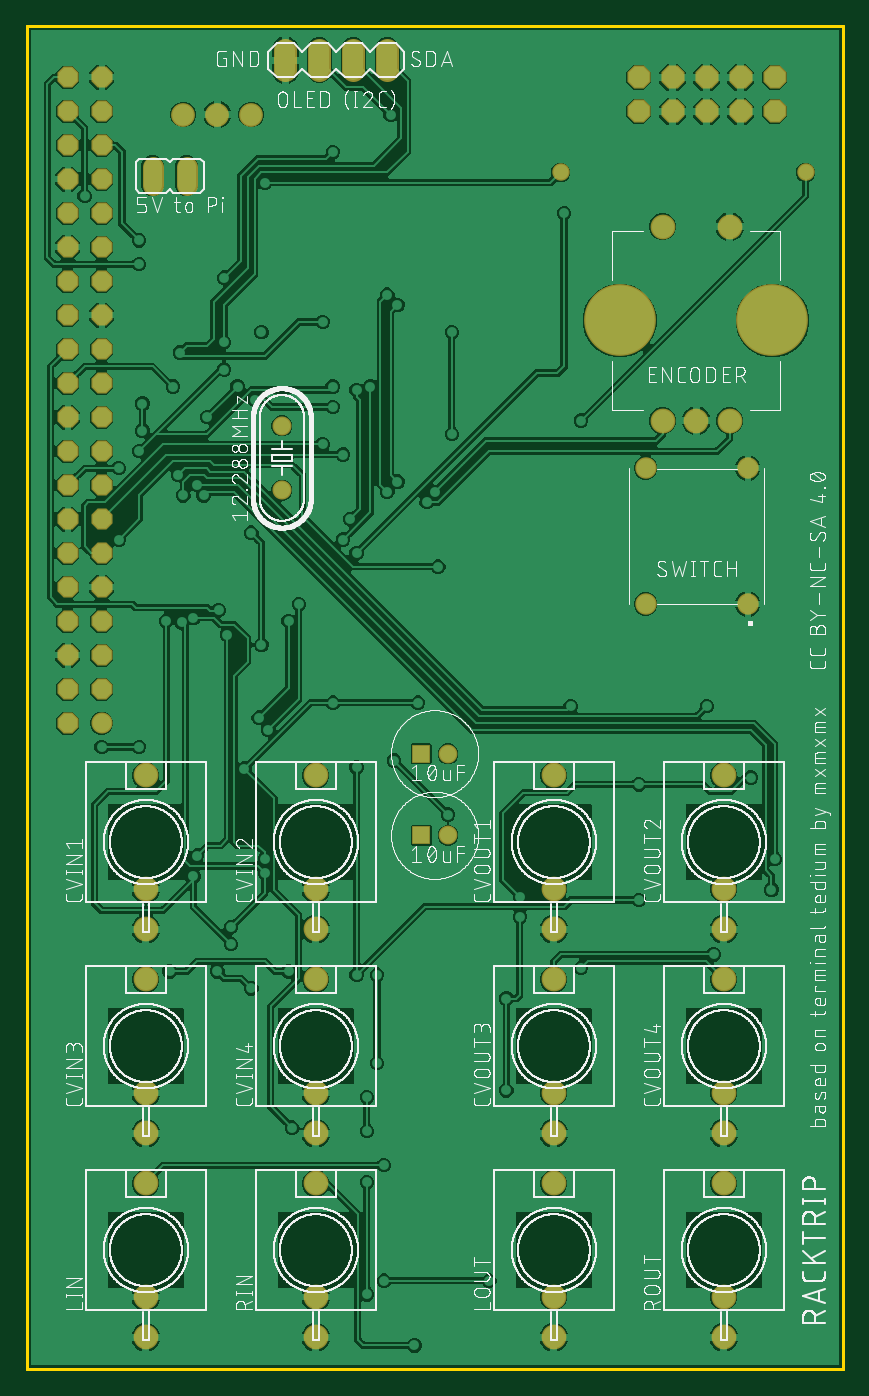
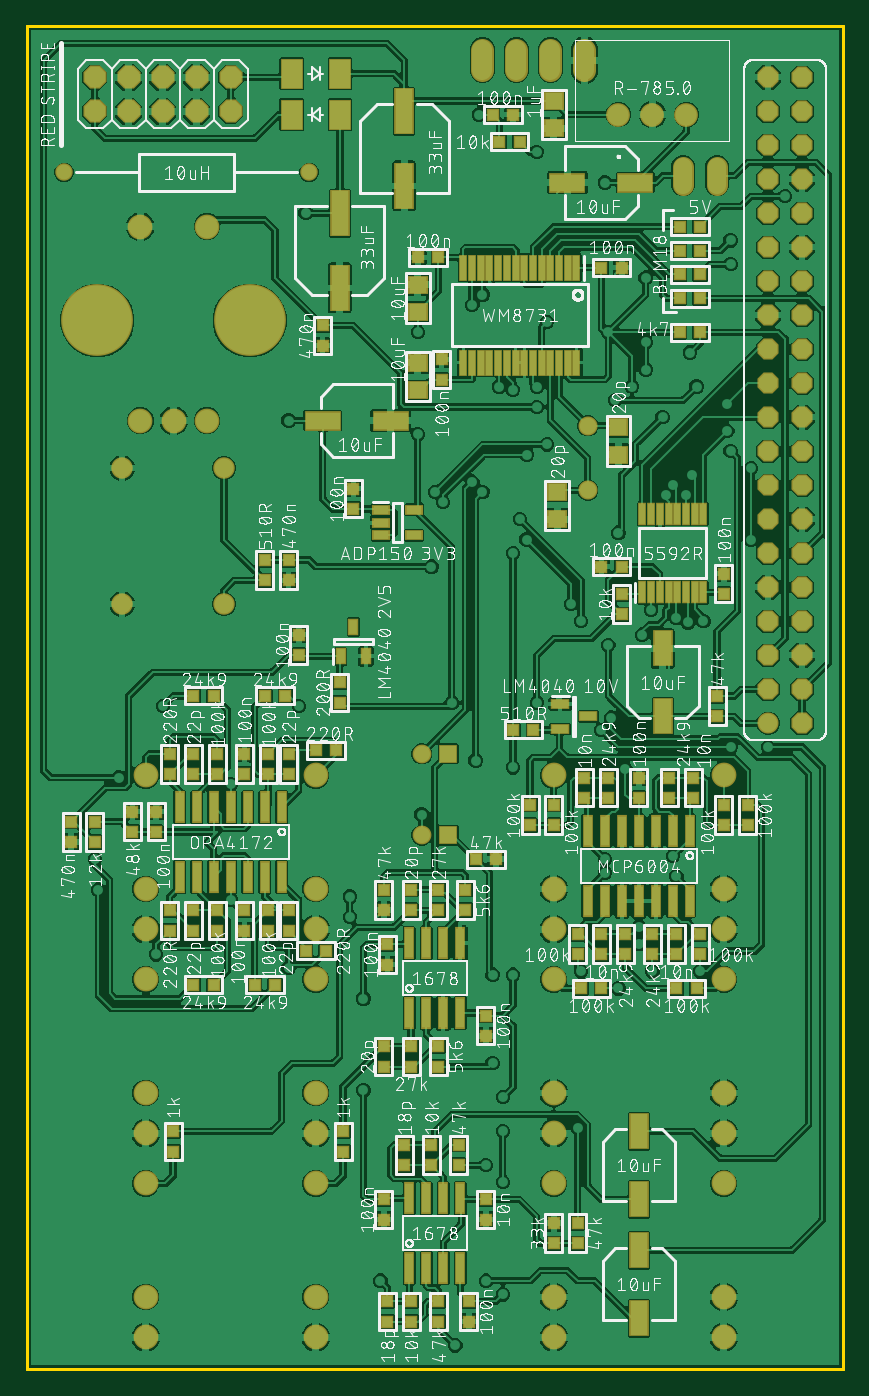
Circuit board: 8 layer files. Board 61.0 x 100.3 mm.
- bottom_copper: copper_bottom.gbr (723118 bytes)
- top_copper: copper_top.gbr (309914 bytes)
- outline: profile.gbr (312 bytes)
- bottom_silk: silkscreen_bottom.gbr (692149 bytes)
- top_silk: silkscreen_top.gbr (332949 bytes)
- bottom_mask: soldermask_bottom.gbr (8718 bytes)
- top_mask: soldermask_top.gbr (2726 bytes)
- paste: solderpaste_bottom.gbr (6127 bytes)

=== bottom_copper: copper_bottom.gbr (723118 bytes, source omitted) ===
=== top_copper: copper_top.gbr (309914 bytes, source omitted) ===
=== outline: profile.gbr ===
G04 EAGLE Gerber RS-274X export*
G75*
%MOMM*%
%FSLAX34Y34*%
%LPD*%
%IN*%
%IPPOS*%
%AMOC8*
5,1,8,0,0,1.08239X$1,22.5*%
G01*
%ADD10C,0.203200*%
%ADD11C,0.254000*%


D10*
X0Y0D02*
X609600Y0D01*
X609600Y1003300D01*
X0Y1003300D01*
X0Y0D01*
D11*
X0Y0D02*
X609600Y0D01*
X609600Y1003300D01*
X0Y1003300D01*
X0Y0D01*
M02*

=== bottom_silk: silkscreen_bottom.gbr (692149 bytes, source omitted) ===
=== top_silk: silkscreen_top.gbr (332949 bytes, source omitted) ===
=== bottom_mask: soldermask_bottom.gbr (8718 bytes, source omitted) ===
=== top_mask: soldermask_top.gbr ===
G04 EAGLE Gerber RS-274X export*
G75*
%MOMM*%
%FSLAX34Y34*%
%LPD*%
%INSoldermask Top*%
%IPPOS*%
%AMOC8*
5,1,8,0,0,1.08239X$1,22.5*%
G01*
%ADD10R,1.403200X1.403200*%
%ADD11C,1.403200*%
%ADD12C,1.574800*%
%ADD13P,1.869504X8X22.500000*%
%ADD14C,1.303200*%
%ADD15C,1.422400*%
%ADD16C,1.603200*%
%ADD17C,1.727200*%
%ADD18C,1.574800*%
%ADD19P,1.704548X8X112.500000*%
%ADD20C,1.853200*%
%ADD21C,1.778200*%
%ADD22C,5.364200*%


D10*
X294640Y398780D03*
D11*
X314640Y398780D03*
D10*
X294640Y459740D03*
D11*
X314640Y459740D03*
D12*
X119380Y884682D02*
X119380Y898398D01*
X93980Y898398D02*
X93980Y884682D01*
D13*
X457200Y965200D03*
X457200Y939800D03*
X482600Y965200D03*
X482600Y939800D03*
X508000Y965200D03*
X508000Y939800D03*
X533400Y965200D03*
X533400Y939800D03*
X558800Y965200D03*
X558800Y939800D03*
D14*
X398780Y894080D03*
X581780Y894080D03*
D15*
X190500Y656590D03*
X190500Y704850D03*
D16*
X538480Y571500D03*
X538480Y673100D03*
X462280Y571500D03*
X462280Y673100D03*
D17*
X193040Y970280D02*
X193040Y985520D01*
X218440Y985520D02*
X218440Y970280D01*
X243840Y970280D02*
X243840Y985520D01*
X269240Y985520D02*
X269240Y970280D01*
D18*
X55880Y482600D03*
D19*
X30480Y482600D03*
X55880Y508000D03*
X30480Y508000D03*
X55880Y533400D03*
X30480Y533400D03*
X55880Y558800D03*
X30480Y558800D03*
X55880Y584200D03*
X30480Y584200D03*
X55880Y609600D03*
X30480Y609600D03*
X55880Y635000D03*
X30480Y635000D03*
X55880Y660400D03*
X30480Y660400D03*
X55880Y685800D03*
X30480Y685800D03*
X55880Y711200D03*
X30480Y711200D03*
X55880Y736600D03*
X30480Y736600D03*
X55880Y762000D03*
X30480Y762000D03*
X55880Y787400D03*
X30480Y787400D03*
X55880Y812800D03*
X30480Y812800D03*
X55880Y838200D03*
X30480Y838200D03*
X55880Y863600D03*
X30480Y863600D03*
X55880Y889000D03*
X30480Y889000D03*
X55880Y914400D03*
X30480Y914400D03*
X55880Y939800D03*
X30480Y939800D03*
X55880Y965200D03*
X30480Y965200D03*
D20*
X88900Y443700D03*
X88900Y358700D03*
X88900Y328700D03*
X215900Y443700D03*
X215900Y358700D03*
X215900Y328700D03*
X88900Y291300D03*
X88900Y206300D03*
X88900Y176300D03*
X215900Y291300D03*
X215900Y206300D03*
X215900Y176300D03*
X393700Y443700D03*
X393700Y358700D03*
X393700Y328700D03*
X520700Y443700D03*
X520700Y358700D03*
X520700Y328700D03*
X393700Y291300D03*
X393700Y206300D03*
X393700Y176300D03*
X520700Y291300D03*
X520700Y206300D03*
X520700Y176300D03*
X88900Y138900D03*
X88900Y53900D03*
X88900Y23900D03*
X393700Y138900D03*
X393700Y53900D03*
X393700Y23900D03*
X215900Y138900D03*
X215900Y53900D03*
X215900Y23900D03*
X520700Y138900D03*
X520700Y53900D03*
X520700Y23900D03*
D21*
X167640Y937260D03*
X142240Y937260D03*
X116840Y937260D03*
D20*
X474980Y853440D03*
X524980Y853440D03*
X474980Y708440D03*
X524980Y708440D03*
X499980Y708440D03*
D22*
X442980Y783440D03*
X556980Y783440D03*
M02*

=== paste: solderpaste_bottom.gbr ===
G04 EAGLE Gerber RS-274X export*
G75*
%MOMM*%
%FSLAX34Y34*%
%LPD*%
%INSolderpaste Bottom*%
%IPPOS*%
%AMOC8*
5,1,8,0,0,1.08239X$1,22.5*%
G01*
%ADD10R,0.800000X0.800000*%
%ADD11R,1.300000X1.200000*%
%ADD12R,2.540000X1.270000*%
%ADD13R,1.270000X2.540000*%
%ADD14R,1.270000X3.302000*%
%ADD15R,1.500000X2.100000*%
%ADD16R,0.450000X1.800000*%
%ADD17R,0.600000X2.200000*%
%ADD18R,1.250000X0.600000*%
%ADD19R,1.150000X0.600000*%
%ADD20R,0.650000X1.100000*%
%ADD21R,0.450000X1.475000*%


D10*
X340360Y35560D03*
X340360Y50800D03*
X180340Y822960D03*
X165100Y822960D03*
X317500Y830580D03*
X302260Y830580D03*
D11*
X215900Y927100D03*
X215900Y947420D03*
D12*
X154940Y886460D03*
X205740Y886460D03*
X388620Y708660D03*
X337820Y708660D03*
D11*
X317500Y810260D03*
X317500Y789940D03*
D10*
X365760Y657860D03*
X365760Y642620D03*
X576580Y393700D03*
X576580Y408940D03*
X513080Y416560D03*
X513080Y401320D03*
X342900Y111760D03*
X342900Y127000D03*
X266700Y111760D03*
X266700Y127000D03*
X447040Y459740D03*
X447040Y444500D03*
X447040Y327660D03*
X447040Y342900D03*
X322580Y358140D03*
X322580Y342900D03*
X152400Y441960D03*
X152400Y426720D03*
X279400Y35560D03*
X279400Y50800D03*
D13*
X152400Y177800D03*
X152400Y127000D03*
X152400Y88900D03*
X152400Y38100D03*
D10*
X88900Y594360D03*
X88900Y579120D03*
X327660Y152400D03*
X327660Y167640D03*
D13*
X134620Y487680D03*
X134620Y538480D03*
D10*
X180340Y599440D03*
X165100Y599440D03*
X111760Y441960D03*
X111760Y426720D03*
X193040Y441960D03*
X193040Y426720D03*
X180340Y309880D03*
X180340Y325120D03*
X124460Y309880D03*
X124460Y325120D03*
X414020Y444500D03*
X414020Y459740D03*
X485140Y444500D03*
X485140Y459740D03*
X485140Y342900D03*
X485140Y327660D03*
X340360Y302260D03*
X340360Y317500D03*
X414020Y342900D03*
X414020Y327660D03*
X414020Y589280D03*
X414020Y604520D03*
X266700Y248920D03*
X266700Y264160D03*
D14*
X375920Y807720D03*
X375920Y863600D03*
X327660Y939800D03*
X327660Y883920D03*
D10*
X406400Y548640D03*
X406400Y533400D03*
X388620Y764540D03*
X388620Y779780D03*
X246380Y937260D03*
X261620Y937260D03*
X342900Y226060D03*
X342900Y241300D03*
D11*
X317500Y731520D03*
X317500Y751840D03*
X167640Y703580D03*
X167640Y683260D03*
X213360Y655320D03*
X213360Y635000D03*
D15*
X411700Y967740D03*
X375700Y967740D03*
X375700Y937260D03*
X411700Y937260D03*
D16*
X199050Y822900D03*
X205550Y822900D03*
X212050Y822900D03*
X218550Y822900D03*
X225050Y822900D03*
X231550Y822900D03*
X238050Y822900D03*
X244550Y822900D03*
X251050Y822900D03*
X257550Y822900D03*
X264050Y822900D03*
X270550Y822900D03*
X277050Y822900D03*
X283550Y822900D03*
X283550Y751900D03*
X277050Y751900D03*
X270550Y751900D03*
X264050Y751900D03*
X257550Y751900D03*
X251050Y751900D03*
X244550Y751900D03*
X238050Y751900D03*
X231550Y751900D03*
X225050Y751900D03*
X218550Y751900D03*
X212050Y751900D03*
X205550Y751900D03*
X199050Y751900D03*
D17*
X311150Y75600D03*
X311150Y127600D03*
X323850Y75600D03*
X298450Y75600D03*
X285750Y75600D03*
X323850Y127600D03*
X298450Y127600D03*
X285750Y127600D03*
X431800Y419700D03*
X431800Y367700D03*
X419100Y419700D03*
X444500Y419700D03*
X457200Y419700D03*
X419100Y367700D03*
X444500Y367700D03*
X457200Y367700D03*
X482600Y419700D03*
X482600Y367700D03*
X469900Y419700D03*
X495300Y419700D03*
X469900Y367700D03*
X495300Y367700D03*
X311150Y266100D03*
X311150Y318100D03*
X323850Y266100D03*
X298450Y266100D03*
X285750Y266100D03*
X323850Y318100D03*
X298450Y318100D03*
X285750Y318100D03*
X127000Y401920D03*
X127000Y349920D03*
X114300Y401920D03*
X139700Y401920D03*
X152400Y401920D03*
X114300Y349920D03*
X139700Y349920D03*
X152400Y349920D03*
X177800Y401920D03*
X177800Y349920D03*
X165100Y401920D03*
X190500Y401920D03*
X165100Y349920D03*
X190500Y349920D03*
D18*
X211160Y497180D03*
X211160Y478180D03*
X190160Y487680D03*
D19*
X345240Y641960D03*
X345240Y632460D03*
X345240Y622960D03*
X320240Y622960D03*
X320240Y641960D03*
D20*
X375260Y532560D03*
X356260Y532560D03*
X365760Y554560D03*
D21*
X149750Y580220D03*
X143250Y580220D03*
X136750Y580220D03*
X130250Y580220D03*
X123750Y580220D03*
X117250Y580220D03*
X110750Y580220D03*
X104250Y580220D03*
X104250Y638980D03*
X110750Y638980D03*
X117250Y638980D03*
X123750Y638980D03*
X130250Y638980D03*
X136750Y638980D03*
X143250Y638980D03*
X149750Y638980D03*
D10*
X71120Y421640D03*
X71120Y406400D03*
X302260Y226060D03*
X302260Y241300D03*
X373380Y177800D03*
X373380Y162560D03*
X322580Y226060D03*
X322580Y241300D03*
X88900Y421640D03*
X88900Y406400D03*
X106680Y774700D03*
X121920Y774700D03*
X106680Y800100D03*
X121920Y800100D03*
X93980Y502920D03*
X93980Y487680D03*
X129540Y441960D03*
X129540Y426720D03*
X106680Y817880D03*
X121920Y817880D03*
X106680Y835660D03*
X121920Y835660D03*
X299720Y739140D03*
X299720Y754380D03*
X106680Y853440D03*
X121920Y853440D03*
X165100Y579120D03*
X165100Y563880D03*
X500380Y177800D03*
X500380Y162560D03*
X302260Y358140D03*
X302260Y342900D03*
X281940Y358140D03*
X281940Y342900D03*
X342900Y342900D03*
X342900Y358140D03*
X375920Y497840D03*
X375920Y513080D03*
X233680Y421640D03*
X233680Y406400D03*
X215900Y421640D03*
X215900Y406400D03*
X175260Y441960D03*
X175260Y426720D03*
X302260Y35560D03*
X302260Y50800D03*
X198120Y309880D03*
X198120Y325120D03*
X109220Y284480D03*
X124460Y284480D03*
X162560Y309880D03*
X162560Y325120D03*
X106680Y309880D03*
X106680Y325120D03*
X195580Y284480D03*
X180340Y284480D03*
X142240Y309880D03*
X142240Y325120D03*
X416560Y502920D03*
X431800Y502920D03*
X429260Y444500D03*
X429260Y459740D03*
X393700Y462280D03*
X378460Y462280D03*
X467360Y444500D03*
X467360Y459740D03*
X322580Y35560D03*
X322580Y50800D03*
X485140Y502920D03*
X469900Y502920D03*
X467360Y342900D03*
X467360Y327660D03*
X429260Y342900D03*
X429260Y327660D03*
X424180Y287020D03*
X439420Y287020D03*
X502920Y444500D03*
X502920Y459740D03*
X485140Y287020D03*
X469900Y287020D03*
X502920Y342900D03*
X502920Y327660D03*
X401320Y312420D03*
X386080Y312420D03*
X558800Y408940D03*
X558800Y393700D03*
X530860Y416560D03*
X530860Y401320D03*
X198120Y109220D03*
X198120Y93980D03*
X246380Y477520D03*
X231140Y477520D03*
X431800Y589280D03*
X431800Y604520D03*
X256540Y916940D03*
X241300Y916940D03*
X215900Y109220D03*
X215900Y93980D03*
X287020Y152400D03*
X287020Y167640D03*
X307340Y152400D03*
X307340Y167640D03*
X259080Y381000D03*
X274320Y381000D03*
M02*

